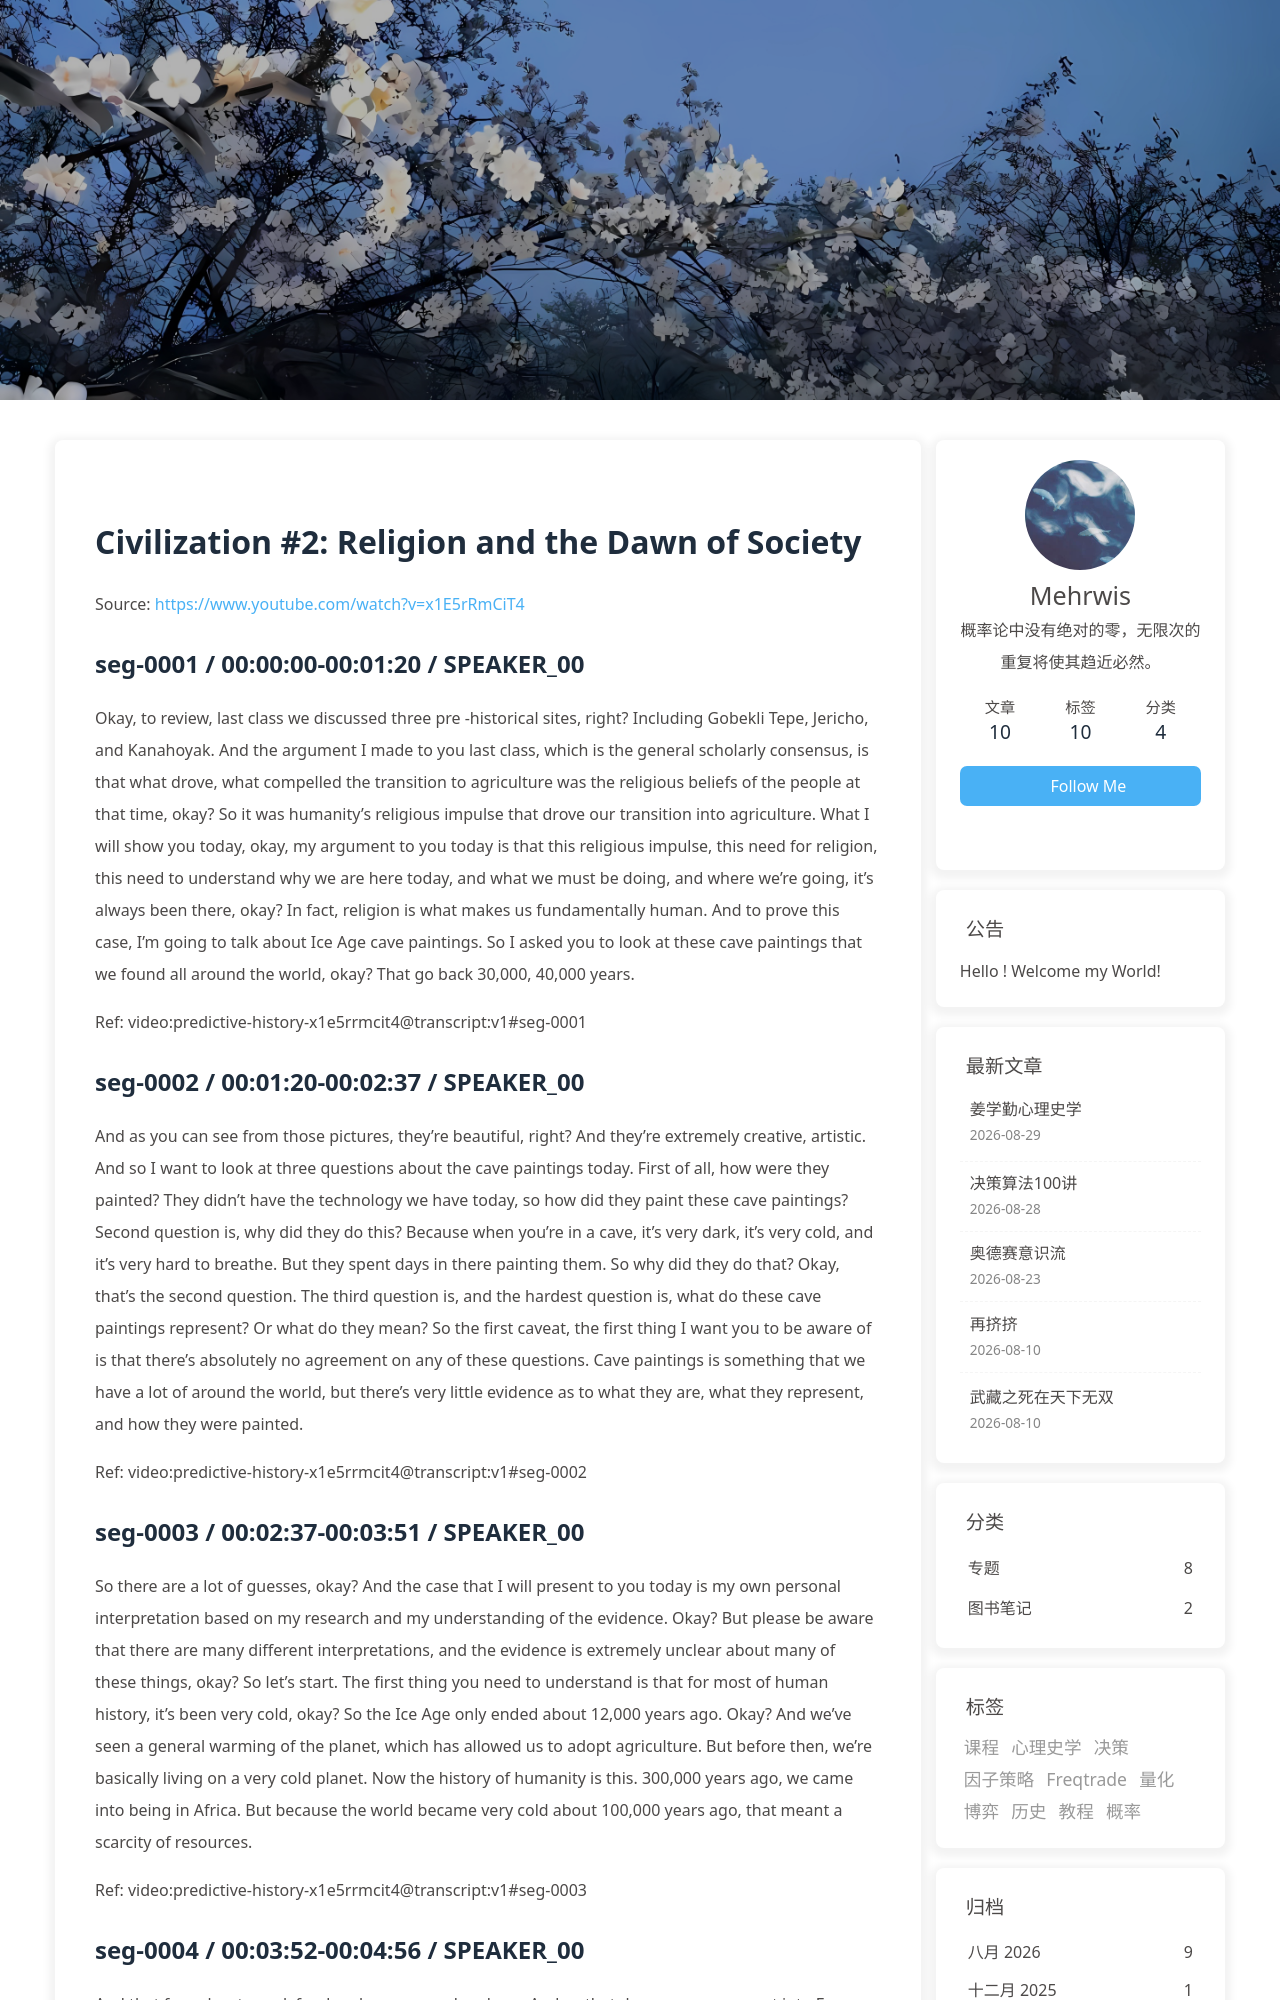

repository: morewhyhan/morewhyhan.github.io · page: book/psychohistory/2-Civilization/002-02-religion-and-the-dawn-of-society.html · generator: jekyll

# Civilization #2:  Religion and the Dawn of Society

Source: https://www.youtube.com/watch?v=x1E5rRmCiT4

## seg-0001 / 00:00:00-00:01:20 / SPEAKER_00

Okay, to review, last class we discussed three pre -historical sites, right? Including Gobekli Tepe, Jericho, and Kanahoyak. And the argument I made to you last class, which is the general scholarly consensus, is that what drove, what compelled the transition to agriculture was the religious beliefs of the people at that time, okay? So it was humanity's religious impulse that drove our transition into agriculture. What I will show you today, okay, my argument to you today is that this religious impulse, this need for religion, this need to understand why we are here today, and what we must be doing, and where we're going, it's always been there, okay? In fact, religion is what makes us fundamentally human. And to prove this case, I'm going to talk about Ice Age cave paintings. So I asked you to look at these cave paintings that we found all around the world, okay? That go back 30,000, 40,000 years.

Ref: video:predictive-history-x1e5rrmcit4@transcript:v1#seg-0001

## seg-0002 / 00:01:20-00:02:37 / SPEAKER_00

And as you can see from those pictures, they're beautiful, right? And they're extremely creative, artistic. And so I want to look at three questions about the cave paintings today. First of all, how were they painted? They didn't have the technology we have today, so how did they paint these cave paintings? Second question is, why did they do this? Because when you're in a cave, it's very dark, it's very cold, and it's very hard to breathe. But they spent days in there painting them. So why did they do that? Okay, that's the second question. The third question is, and the hardest question is, what do these cave paintings represent? Or what do they mean? So the first caveat, the first thing I want you to be aware of is that there's absolutely no agreement on any of these questions. Cave paintings is something that we have a lot of around the world, but there's very little evidence as to what they are, what they represent, and how they were painted.

Ref: video:predictive-history-x1e5rrmcit4@transcript:v1#seg-0002

## seg-0003 / 00:02:37-00:03:51 / SPEAKER_00

So there are a lot of guesses, okay? And the case that I will present to you today is my own personal interpretation based on my research and my understanding of the evidence. Okay? But please be aware that there are many different interpretations, and the evidence is extremely unclear about many of these things, okay? So let's start. The first thing you need to understand is that for most of human history, it's been very cold, okay? So the Ice Age only ended about 12,000 years ago. Okay? And we've seen a general warming of the planet, which has allowed us to adopt agriculture. But before then, we're basically living on a very cold planet. Now the history of humanity is this. 300,000 years ago, we came into being in Africa. But because the world became very cold about 100,000 years ago, that meant a scarcity of resources.

Ref: video:predictive-history-x1e5rrmcit4@transcript:v1#seg-0003

## seg-0004 / 00:03:52-00:04:56 / SPEAKER_00

And that forced us to seek food and resources elsewhere. And so that drove our movement into Europe, which then drove our movement into Asia, and then across the Bering Strait, remember, because this is all ice, right? Into North America and into South America, and then from Asia, we went down to Australia. Okay? So we basically colonized the planet. But there weren't that many of us. There was only about 100,000 people. One million of us, all around the world, 20,000 years ago. And the other thing to remember is that in this process, there were actually other human beings in other places. So the Neanderthals were here, the Nesavans were here. And we interbred with them until we became the dominant human species. Okay? Okay. So does that make sense? All right. So that's the background. Now, let's look at some cave paintings. Okay? Because this is in the Shovel Cave.

Ref: video:predictive-history-x1e5rrmcit4@transcript:v1#seg-0004
